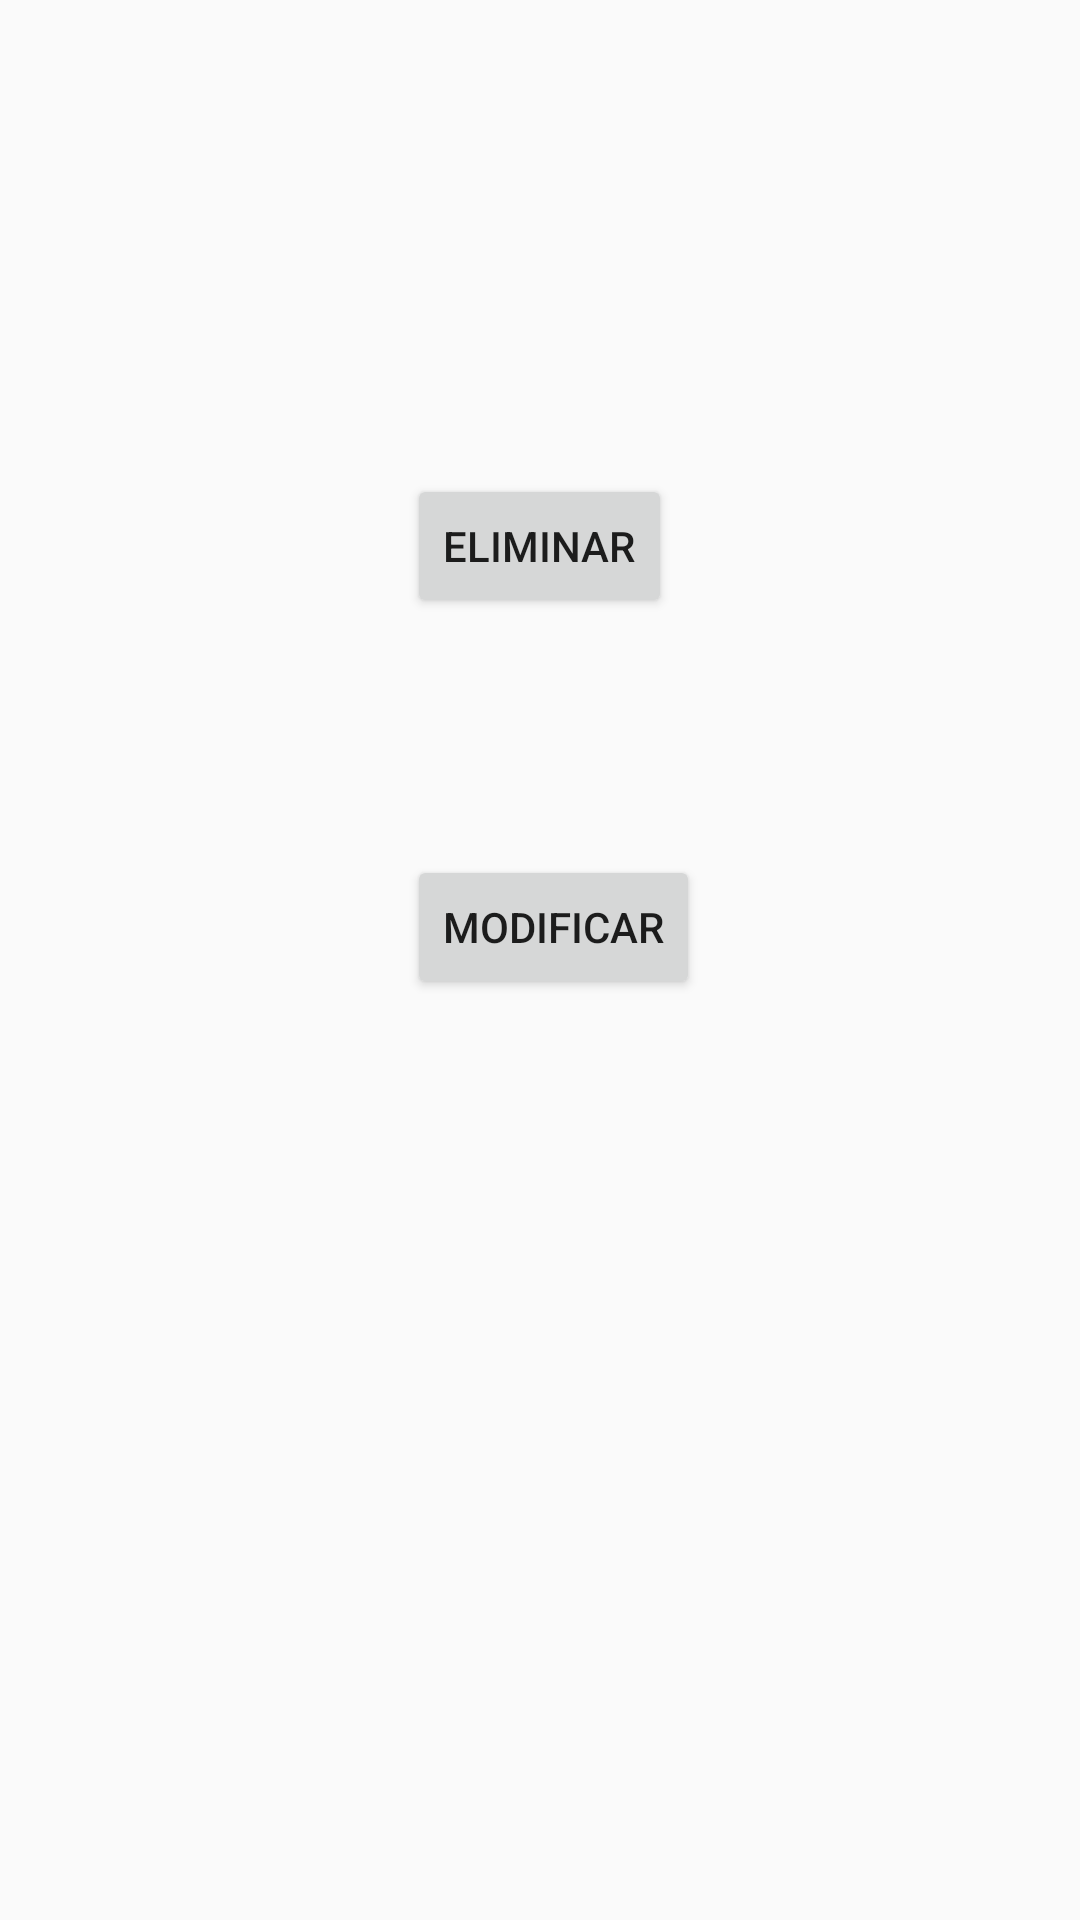

Layout XML and referenced resources for this Android screen:
<!-- AndroidManifest.xml: application theme AppTheme -->
<!-- res/layout/activity_menu_listar.xml -->
<?xml version="1.0" encoding="utf-8"?>
<RelativeLayout xmlns:android="http://schemas.android.com/apk/res/android"
    xmlns:tools="http://schemas.android.com/tools"
    android:id="@+id/activity_menu_listar"
    android:layout_width="match_parent"
    android:layout_height="match_parent"
    android:paddingBottom="@dimen/activity_vertical_margin"
    android:paddingLeft="@dimen/activity_horizontal_margin"
    android:paddingRight="@dimen/activity_horizontal_margin"
    android:paddingTop="@dimen/activity_vertical_margin"
    tools:context="cl.telematica.android.alimentame.POST.menu_listar">

    <Button
        android:text="@string/eliminar"
        android:layout_width="wrap_content"
        android:layout_height="wrap_content"
        android:layout_alignParentTop="true"
        android:layout_centerHorizontal="true"
        android:layout_marginTop="158dp"
        android:id="@+id/button3"
        android:onClick="Eliminar"/>

    <Button
        android:text="@string/modificar"
        android:layout_width="wrap_content"
        android:layout_height="wrap_content"
        android:layout_below="@+id/button3"
        android:layout_alignLeft="@+id/button3"
        android:layout_alignStart="@+id/button3"
        android:layout_marginTop="79dp"
        android:id="@+id/button4"
        android:onClick="Modificar"/>
</RelativeLayout>
<!-- resources referenced by this layout -->
<resources>
  <string name="eliminar">Eliminar</string>
  <string name="modificar">Modificar</string>
  <style name="AppTheme" parent="Theme.AppCompat.Light.NoActionBar">
          
          <item name="colorPrimary">@color/colorPrimary</item>
          <item name="colorPrimaryDark">@color/colorPrimaryDark</item>
          <item name="colorAccent">@color/colorAccent</item>
      </style>
  <color name="colorPrimary">#072aec</color>
  <color name="colorPrimaryDark">#303F9F</color>
  <color name="colorAccent">#FF4081</color>
</resources>
